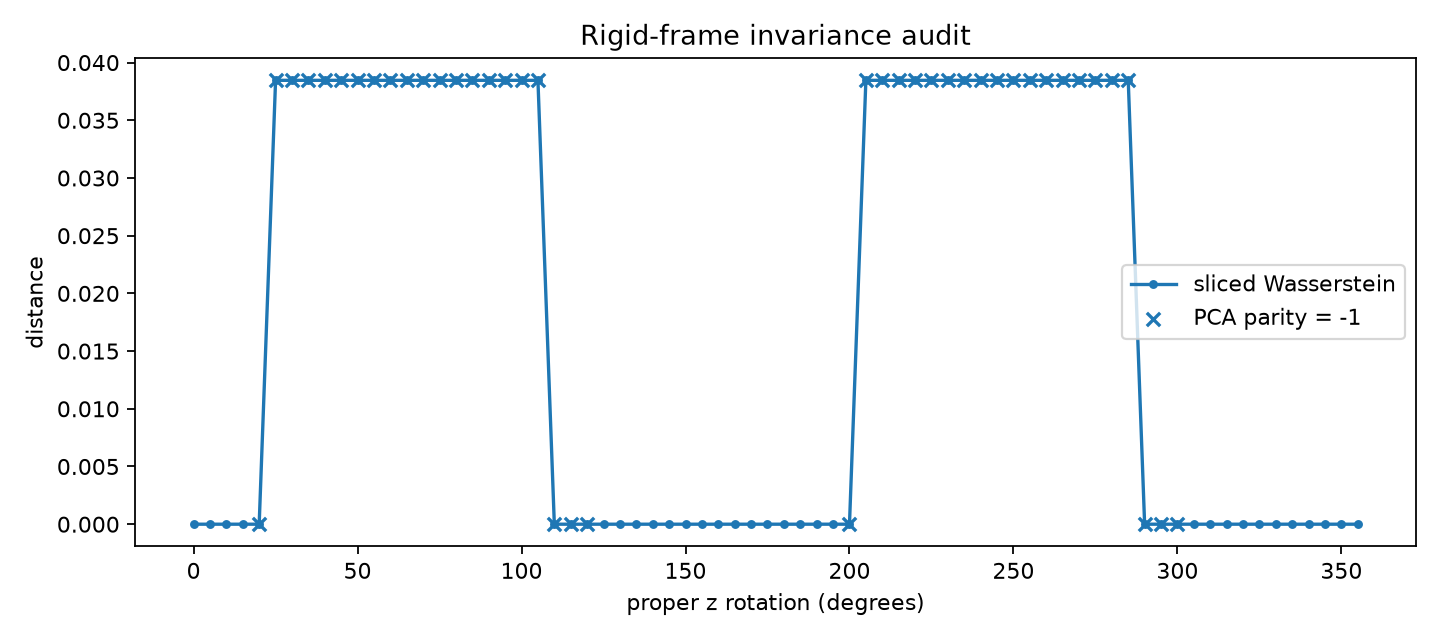

The file beside this chart, header and first rows:
kind, label, angle_deg, det_rotation, pca_sign_parity, pca_signs, pca_basis_offdiag, d2_shape, sliced_wasserstein, sliced_wasserstein_sign_spread, occupancy_dice, occupancy_resolution, scale_log_ratio
z_sweep, z_000, 0.0, 1.0, 1, +++, 2.9982915033211595e-16, 0.001257, 4.548365920190323e-16, 0.08091, 1.0, 1.914, 0.0
z_sweep, z_005, 5.0, 1.0, 1, +++, 9.257693978402868e-16, 0.001257, 5.280325086681401e-16, 0.08091, 1.0, 1.914, 0.0
z_sweep, z_010, 10.0, 1, 1, +++, 9.758862157152062e-16, 0.001257, 4.52326556473013e-16, 0.08091, 1.0, 1.914, 0.0
z_sweep, z_015, 15.0, 1, 1, +++, 1.3743507342957129e-15, 0.001257, 2.8492255393861485e-16, 0.08091, 1.0, 1.914, 0.0
z_sweep, z_020, 20.0, 1.0, -1, ++-, 1.7370966263085899e-15, 0.001257, 4.601892475484919e-16, 0.08091, 1.0, 1.914, 0.0
z_sweep, z_025, 25.0, 1, -1, -++, 2.1599946860158266e-15, 0.001257, 0.03846, 0.03912, 0.6275, 1.914, 0.0
z_sweep, z_030, 30.0, 1.0, -1, -++, 7.514643928001574e-16, 0.001257, 0.03846, 0.03912, 0.6275, 1.914, 0.0
z_sweep, z_035, 35.0, 1.0, -1, -++, 8.53146084152303e-16, 0.001257, 0.03846, 0.03912, 0.6275, 1.914, 0.0
z_sweep, z_040, 40.0, 1, -1, -++, 9.678014236686152e-16, 0.001257, 0.03846, 0.03912, 0.6275, 1.914, 0.0
z_sweep, z_045, 45.0, 1.0, -1, -++, 1.2735590083276525e-15, 0.001257, 0.03846, 0.03912, 0.6275, 1.914, 0.0
z_sweep, z_050, 50.0, 1.0, -1, -++, 2.236335931489148e-15, 0.001257, 0.03846, 0.03912, 0.6275, 1.914, 0.0
z_sweep, z_055, 55.0, 1.0, -1, -++, 1.7463687991050807e-15, 0.001257, 0.03846, 0.03912, 0.6275, 1.914, 0.0
z_sweep, z_060, 60.0, 1.0, -1, -++, 1.710537579800913e-15, 0.001257, 0.03846, 0.03912, 0.6275, 1.914, 0.0
z_sweep, z_065, 65.0, 1, -1, -++, 1.1908340490412448e-15, 0.001257, 0.03846, 0.03912, 0.6275, 1.914, 0.0
z_sweep, z_070, 70.0, 1, -1, -++, 7.838742804572024e-16, 0.001257, 0.03846, 0.03912, 0.6275, 1.914, 0.0
z_sweep, z_075, 75.0, 1, -1, -++, 1.1050891818832839e-14, 0.001257, 0.03846, 0.03912, 0.6275, 1.914, 0.0
z_sweep, z_080, 80.0, 1, -1, ---, 7.26829934091572e-16, 0.001257, 0.03846, 0.03912, 0.6275, 1.914, 0.0
z_sweep, z_085, 85.0, 1.0, -1, ---, 1.000955503303432e-15, 0.001257, 0.03846, 0.03912, 0.6275, 1.914, 0.0
z_sweep, z_090, 90.0, 1.0, -1, -++, 1.148294781138242e-15, 0.001257, 0.03846, 0.03912, 0.6275, 1.914, 0.0
z_sweep, z_095, 95.0, 1.0, -1, -++, 5.51118335049147e-16, 0.001257, 0.03846, 0.03912, 0.6275, 1.914, 0.0
z_sweep, z_100, 100.0, 1, -1, -++, 6.89250023436733e-16, 0.001257, 0.03846, 0.03912, 0.6275, 1.914, 0.0
z_sweep, z_105, 105.0, 1, -1, -++, 5.260096298132099e-16, 0.001257, 0.03846, 0.03912, 0.6275, 1.914, 0.0
z_sweep, z_110, 110.0, 1.0, -1, -++, 9.47306274097676e-16, 0.001257, 3.5019114344447823e-16, 0.08091, 1.0, 1.914, 0.0
z_sweep, z_115, 115.0, 1.0, -1, -++, 6.172158912673358e-16, 0.001257, 3.266808228733394e-16, 0.08091, 1.0, 1.914, 0.0
z_sweep, z_120, 120.0, 1.0, -1, -++, 4.334596867862062e-16, 0.001257, 1.4874382424180077e-16, 0.08091, 1.0, 1.914, 0.0
z_sweep, z_125, 125.0, 1, 1, --+, 1.5909317651220737e-15, 0.001257, 2.4177379300717217e-16, 0.08091, 1.0, 1.914, 0.0
z_sweep, z_130, 130.0, 1.0, 1, --+, 1.5068467023414812e-14, 0.001257, 3.132489350285283e-15, 0.08091, 1.0, 1.914, 0.0
z_sweep, z_135, 135.0, 1.0, 1, --+, 1.588400392088401e-15, 0.001257, 1.9775432692929172e-16, 0.08091, 1.0, 1.914, 0.0
z_sweep, z_140, 140.0, 1.0, 1, --+, 3.065655536618263e-15, 0.001257, 2.8956302913528293e-16, 0.08091, 1.0, 1.914, 0.0
z_sweep, z_145, 145.0, 1.0, 1, --+, 1.6888743614362806e-15, 0.001257, 5.025892959549411e-16, 0.08091, 1.0, 1.914, 0.0
z_sweep, z_150, 150.0, 1.0, 1, --+, 1.1993732236452878e-15, 0.001257, 1.637911210560355e-16, 0.08091, 1.0, 1.914, 0.0
z_sweep, z_155, 155.0, 1, 1, -+-, 8.428547654060199e-16, 0.001257, 5.543075565246404e-16, 0.08091, 1.0, 1.914, 0.0
z_sweep, z_160, 160.0, 1.0, 1, -+-, 6.051597973606284e-16, 0.001257, 2.9279495178579385e-16, 0.08091, 1.0, 1.914, 0.0
z_sweep, z_165, 165.0, 1.0, 1, --+, 8.437005666844967e-16, 0.001257, 2.8436869693856603e-16, 0.08091, 1.0, 1.914, 0.0
z_sweep, z_170, 170.0, 1, 1, --+, 7.986006600670892e-16, 0.001257, 2.4063057996919283e-16, 0.08091, 1.0, 1.914, 0.0
z_sweep, z_175, 175.0, 1.0, 1, --+, 7.229013158861015e-16, 0.001257, 3.7451524854799933e-16, 0.08091, 1.0, 1.914, 0.0
z_sweep, z_180, 180.0, 1.0, 1, +++, 4.891261655465388e-16, 0.001257, 2.1746503885116073e-16, 0.08091, 1.0, 1.914, 0.0
z_sweep, z_185, 185.0, 1.0, 1, +++, 1.1226663858836956e-15, 0.001257, 4.840384016273231e-16, 0.08091, 1.0, 1.914, 0.0
z_sweep, z_190, 190.0, 1, 1, +++, 2.66465455711608e-15, 0.001257, 3.4729220367568646e-16, 0.08091, 1.0, 1.914, 0.0
z_sweep, z_195, 195.0, 1, 1, +++, 1.2283468022915448e-15, 0.001257, 6.380839351902493e-16, 0.08091, 1.0, 1.914, 0.0
z_sweep, z_200, 200.0, 1.0, -1, ++-, 6.211613926951295e-16, 0.001257, 3.5165547864416066e-16, 0.08091, 1.0, 1.914, 0.0
z_sweep, z_205, 205.0, 1.0, -1, -++, 1.0118885362418712e-15, 0.001257, 0.03846, 0.03912, 0.6275, 1.914, 0.0
z_sweep, z_210, 210.0, 1.0, -1, -++, 7.063362605807324e-16, 0.001257, 0.03846, 0.03912, 0.6275, 1.914, 0.0
z_sweep, z_215, 215.0, 1.0, -1, -++, 1.1228038197642224e-15, 0.001257, 0.03846, 0.03912, 0.6275, 1.914, 0.0
z_sweep, z_220, 220.0, 1, -1, -++, 8.504908230868953e-16, 0.001257, 0.03846, 0.03912, 0.6275, 1.914, 0.0
z_sweep, z_225, 225.0, 1, -1, -++, 1.317538683239511e-15, 0.001257, 0.03846, 0.03912, 0.6275, 1.914, 0.0
z_sweep, z_230, 230.0, 1.0, -1, -++, 2.045326314677817e-15, 0.001257, 0.03846, 0.03912, 0.6275, 1.914, 0.0
z_sweep, z_235, 235.0, 1, -1, -++, 7.155509128342342e-16, 0.001257, 0.03846, 0.03912, 0.6275, 1.914, 0.0
z_sweep, z_240, 240.0, 1.0, -1, -++, 1.3348602329412836e-15, 0.001257, 0.03846, 0.03912, 0.6275, 1.914, 0.0
z_sweep, z_245, 245.0, 1, -1, -++, 4.907124364025601e-16, 0.001257, 0.03846, 0.03912, 0.6275, 1.914, 0.0
z_sweep, z_250, 250.0, 1.0, -1, -++, 7.85990603146806e-16, 0.001257, 0.03846, 0.03912, 0.6275, 1.914, 0.0
z_sweep, z_255, 255.0, 1, -1, -++, 1.041836798803899e-14, 0.001257, 0.03846, 0.03912, 0.6275, 1.914, 0.0
z_sweep, z_260, 260.0, 1, -1, ---, 1.6851757364436658e-15, 0.001257, 0.03846, 0.03912, 0.6275, 1.914, 0.0
z_sweep, z_265, 265.0, 1.0, -1, ---, 3.0831170897810397e-16, 0.001257, 0.03846, 0.03912, 0.6275, 1.914, 0.0
z_sweep, z_270, 270.0, 1.0, -1, -++, 3.7575372732136877e-16, 0.001257, 0.03846, 0.03912, 0.6275, 1.914, 0.0
z_sweep, z_275, 275.0, 1.0, -1, -++, 3.760676864182599e-16, 0.001257, 0.03846, 0.03912, 0.6275, 1.914, 0.0
z_sweep, z_280, 280.0, 1.0, -1, -++, 4.740972365353411e-16, 0.001257, 0.03846, 0.03912, 0.6275, 1.914, 0.0
z_sweep, z_285, 285.0, 1.0, -1, -++, 6.705558330570436e-16, 0.001257, 0.03846, 0.03912, 0.6275, 1.914, 0.0
z_sweep, z_290, 290.0, 1.0, -1, -++, 1.068170662278138e-15, 0.001257, 2.7495163354574144e-16, 0.08091, 1.0, 1.914, 0.0
z_sweep, z_295, 295.0, 1, -1, -++, 7.420592776840851e-16, 0.001257, 2.318990381847419e-16, 0.08091, 1.0, 1.914, 0.0
... 62 more rows
